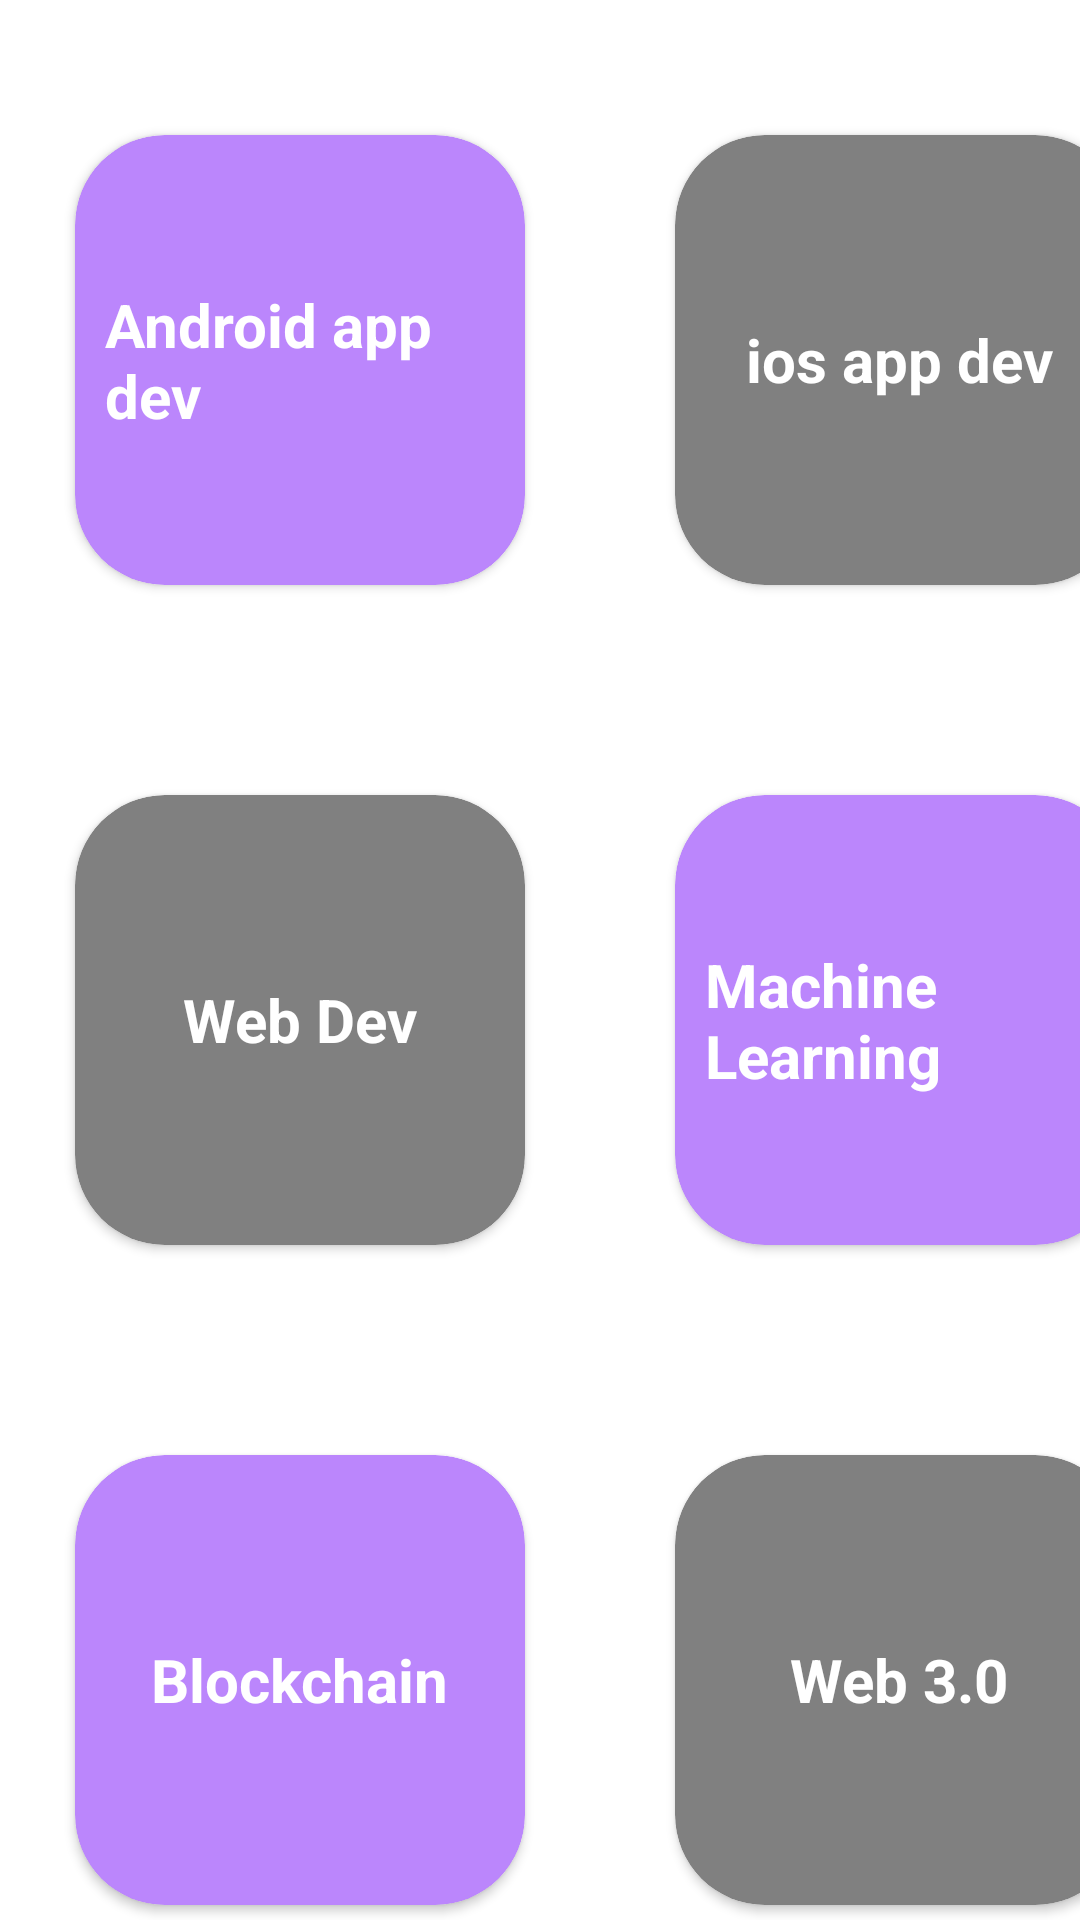

Produce the Android XML layout that renders to this screen, including the resource entries it uses.
<!-- AndroidManifest.xml: application theme Theme.AssignmentL12 -->
<!-- res/layout/activity_main2.xml -->
<?xml version="1.0" encoding="utf-8"?>
<LinearLayout xmlns:android="http://schemas.android.com/apk/res/android"
    xmlns:app="http://schemas.android.com/apk/res-auto"
    xmlns:tools="http://schemas.android.com/tools"
    android:layout_width="match_parent"
    android:layout_height="match_parent"
    android:orientation="vertical"
    tools:context=".MainActivity2">



    <LinearLayout
        android:layout_width="wrap_content"
        android:layout_height="wrap_content"
        android:orientation="horizontal"
        android:layout_marginTop="20dp">

        <androidx.cardview.widget.CardView
            android:id="@+id/btnAndroid"
            android:layout_width="150dp"
            android:layout_height="150dp"
            android:layout_margin="25dp"
            android:padding="25dp"
            app:cardBackgroundColor="@color/purple_200"
            app:cardCornerRadius="30dp">

            <TextView
                android:id="@+id/textView2"
                android:layout_width="wrap_content"
                android:layout_height="wrap_content"
                android:layout_gravity="center"
                android:textSize="20dp"
                android:layout_margin="10dp"
                android:text="Android app dev"
                android:textColor="@color/white"
                android:textStyle="bold" />


        </androidx.cardview.widget.CardView>

        <androidx.cardview.widget.CardView
            android:id="@+id/btnIos"
            android:layout_width="150dp"
            android:layout_height="150dp"
            android:layout_margin="25dp"
            android:padding="20dp"
            app:cardBackgroundColor="@color/grey"
            app:cardCornerRadius="30dp">

            <TextView
                android:id="@+id/ios"
                android:layout_width="wrap_content"
                android:layout_height="wrap_content"
                android:textSize="20dp"
                android:layout_gravity="center"
                android:layout_margin="10dp"
                android:text="ios app dev"
                android:textColor="@color/white"
                android:textStyle="bold" />

        </androidx.cardview.widget.CardView>
    </LinearLayout>

    <LinearLayout
        android:layout_width="wrap_content"
        android:layout_height="wrap_content"
        android:orientation="horizontal"
        android:layout_marginTop="20dp">

        <androidx.cardview.widget.CardView
            android:id="@+id/btnWeb"
            android:layout_width="150dp"
            android:layout_height="150dp"
            android:layout_margin="25dp"
            android:padding="20dp"
            app:cardBackgroundColor="@color/grey"
            app:cardCornerRadius="30dp">

            <TextView
                android:id="@+id/web"
                android:layout_width="wrap_content"
                android:layout_height="wrap_content"
                android:layout_gravity="center"
                android:layout_margin="10dp"
                android:textSize="20dp"
                android:text="Web Dev"
                android:textColor="@color/white"
                android:textStyle="bold" />

        </androidx.cardview.widget.CardView>

        <androidx.cardview.widget.CardView
            android:id="@+id/btnMl"
            android:layout_width="150dp"
            android:layout_height="150dp"
            android:layout_margin="25dp"
            android:padding="20dp"
            app:cardBackgroundColor="@color/purple_200"
            app:cardCornerRadius="30dp">

            <TextView
                android:id="@+id/ML"
                android:layout_width="wrap_content"
                android:layout_height="wrap_content"
                android:layout_gravity="center"
                android:layout_margin="10dp"
                android:textSize="20dp"
                android:text="Machine Learning"
                android:textColor="@color/white"
                android:textStyle="bold" />

        </androidx.cardview.widget.CardView>

    </LinearLayout>

    <LinearLayout
        android:layout_width="wrap_content"
        android:layout_height="wrap_content"
        android:orientation="horizontal"
        android:layout_marginTop="20dp">

        <androidx.cardview.widget.CardView
            android:id="@+id/btnBlockchain"
            android:layout_width="150dp"
            android:layout_height="150dp"
            android:layout_margin="25dp"
            android:padding="20dp"
            app:cardBackgroundColor="@color/purple_200"
            app:cardCornerRadius="30dp">

            <TextView

                android:id="@+id/BlockChain"
                android:layout_width="wrap_content"
                android:layout_height="wrap_content"
                android:layout_gravity="center"
                android:layout_margin="10dp"
                android:textSize="20dp"
                android:text="Blockchain"
                android:textColor="@color/white"
                android:textStyle="bold" />

        </androidx.cardview.widget.CardView>

        <androidx.cardview.widget.CardView
            android:id="@+id/btnWeb3"
            android:layout_width="150dp"
            android:layout_height="150dp"
            android:layout_margin="25dp"
            android:padding="20dp"
            app:cardBackgroundColor="@color/grey"
            app:cardCornerRadius="30dp">

            <TextView
                android:id="@+id/web3"
                android:layout_width="wrap_content"
                android:layout_height="wrap_content"
                android:layout_gravity="center"
                android:layout_margin="10dp"
                android:textSize="20dp"
                android:text="Web 3.0"
                android:textColor="@color/white"
                android:textStyle="bold" />

        </androidx.cardview.widget.CardView>



    </LinearLayout>





    <Button
        android:id="@+id/btnContact"
        android:layout_width="wrap_content"
        android:layout_height="10dp"
        android:layout_weight="1"
        android:layout_gravity="center"
        android:text="contact me" />




</LinearLayout>
<!-- resources referenced by this layout -->
<resources>
  <color name="grey">#808080</color>
  <color name="purple_200">#FFBB86FC</color>
  <color name="white">#FFFFFFFF</color>
  <style name="Theme.AssignmentL12" parent="Theme.MaterialComponents.DayNight.DarkActionBar">
          
          <item name="colorPrimary">@color/purple_500</item>
          <item name="colorPrimaryVariant">@color/purple_700</item>
          <item name="colorOnPrimary">@color/white</item>
          
          <item name="colorSecondary">@color/teal_200</item>
          <item name="colorSecondaryVariant">@color/teal_700</item>
          <item name="colorOnSecondary">@color/black</item>
          
          <item name="android:statusBarColor">?attr/colorPrimaryVariant</item>
          
      </style>
  <color name="purple_500">#FF6200EE</color>
  <color name="purple_700">#FF3700B3</color>
  <color name="teal_200">#FF03DAC5</color>
  <color name="teal_700">#FF018786</color>
  <color name="black">#FF000000</color>
</resources>
